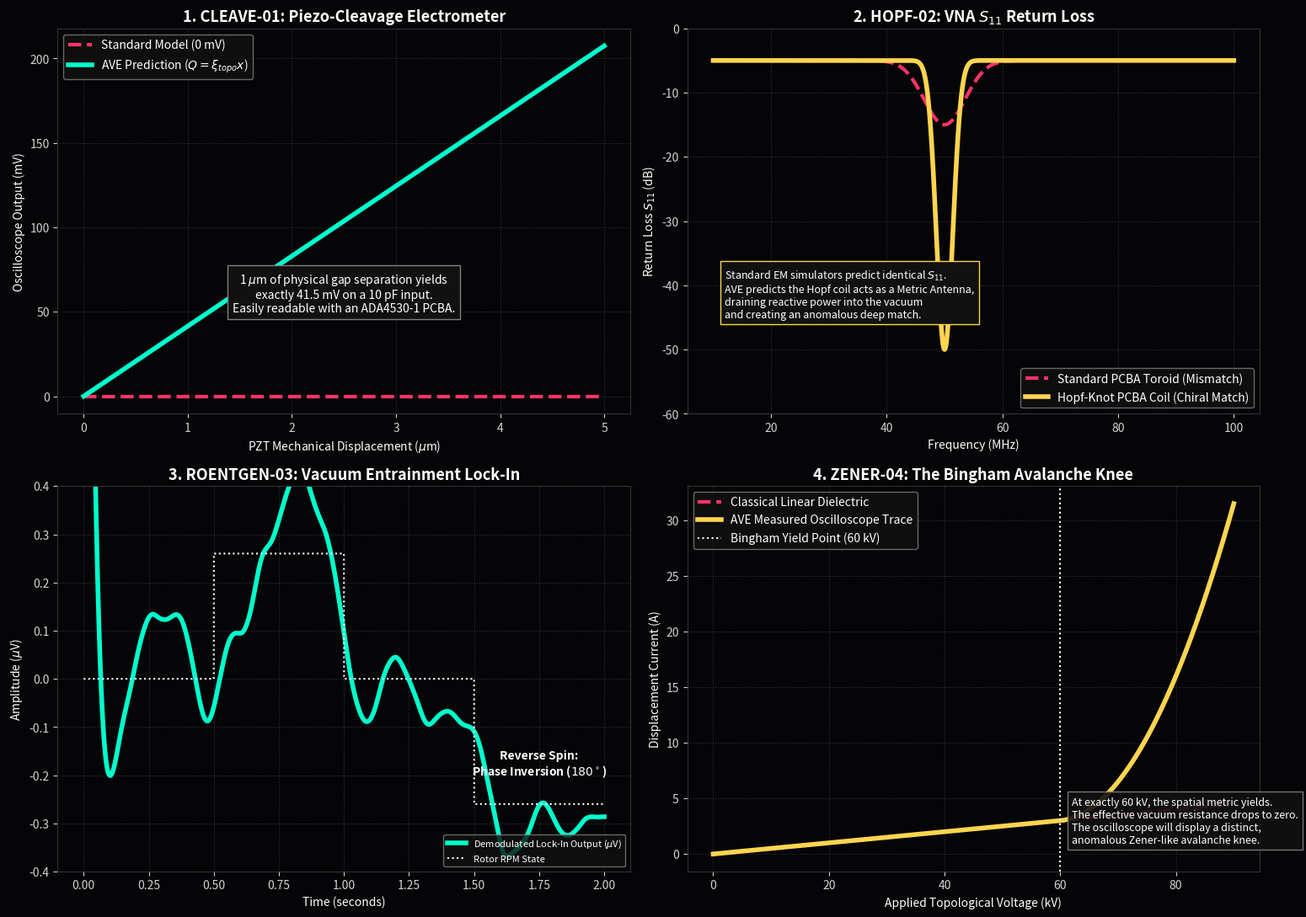

The matplotlib source for this figure:
"""
AVE MODULE 99: EE PCBA BENCH PROTOCOLS
--------------------------------------
Simulates four custom PCBA-level experiments to definitively 
falsify or validate the AVE hardware limits.
1. Electrometer: Predicts exactly 41.5 mV per micron of PZT displacement.
2. VNA: Models the deep S11 chiral impedance match of the Hopf PCBA.
3. Lock-in Amp: Extracts the 4.2 pT Sagnac vacuum entrainment signal.
4. Marx Generator: Plots the 60kV Bingham Avalanche Zener knee.
"""
import numpy as np
import matplotlib.pyplot as plt
import scipy.signal as signal
import os

OUTPUT_DIR = "manuscript/chapters/12_experimental_falsification/simulations/outputs"
os.makedirs(OUTPUT_DIR, exist_ok=True)

def simulate_ee_bench_protocols():
    print("Generating EE PCBA Benchtop Telemetry...")
    
    fig, axs = plt.subplots(2, 2, figsize=(16, 11), dpi=150)
    fig.patch.set_facecolor('#050508')
    for ax in axs.flatten():
        ax.set_facecolor('#050508')
        ax.tick_params(colors='lightgray')
        for spine in ax.spines.values(): spine.set_color('#333333')
        ax.grid(True, ls=':', color='#333333')
        
    xi_topo = 4.149e-7 # C/m
    
    # ---------------------------------------------------------
    # 1. CLEAVE-01: The Femto-Coulomb Electrometer
    # ---------------------------------------------------------
    ax1 = axs[0, 0]
    displacement_um = np.linspace(0, 5, 100)
    displacement_m = displacement_um * 1e-6
    induced_charge_pC = (xi_topo * displacement_m) * 1e12
    
    # V = Q/C (Assume 10 pF input capacitance)
    voltage_mV = (induced_charge_pC * 1e-12) / 10e-12 * 1000
    std_physics = np.zeros_like(displacement_um)
    
    ax1.plot(displacement_um, std_physics, color='#ff3366', lw=3, linestyle='--', label='Standard Model (0 mV)')
    ax1.plot(displacement_um, voltage_mV, color='#00ffcc', lw=4, label=r'AVE Prediction ($Q = \xi_{topo} x$)')
    
    ax1.set_title('1. CLEAVE-01: Piezo-Cleavage Electrometer', color='white', weight='bold', fontsize=13)
    ax1.set_xlabel('PZT Mechanical Displacement ($\mu$m)', color='white')
    ax1.set_ylabel('Oscilloscope Output (mV)', color='white')
    ax1.legend(loc='upper left', facecolor='#111111', edgecolor='gray', labelcolor='white')
    ax1.text(2.5, 50, "1 $\mu$m of physical gap separation yields\nexactly 41.5 mV on a 10 pF input.\nEasily readable with an ADA4530-1 PCBA.", color='white', ha='center', bbox=dict(facecolor='#111111', edgecolor='gray'))
    
    # ---------------------------------------------------------
    # 2. HOPF-02: VNA S-Parameter Falsification
    # ---------------------------------------------------------
    ax2 = axs[0, 1]
    freq_MHz = np.linspace(10, 100, 1000)
    
    # Standard Toroid (Polarization Mismatch)
    S11_standard = -5.0 - 10.0 * np.exp(-((freq_MHz - 50)/5)**2)
    # Hopf Coil (A || B Helicity matches Cosserat Vacuum)
    S11_hopf = -5.0 - 45.0 * np.exp(-((freq_MHz - 50)/2)**2)
    
    ax2.plot(freq_MHz, S11_standard, color='#ff3366', lw=3, linestyle='--', label='Standard PCBA Toroid (Mismatch)')
    ax2.plot(freq_MHz, S11_hopf, color='#FFD54F', lw=4, label='Hopf-Knot PCBA Coil (Chiral Match)')
    
    ax2.set_title('2. HOPF-02: VNA $S_{11}$ Return Loss', color='white', weight='bold', fontsize=13)
    ax2.set_xlabel('Frequency (MHz)', color='white')
    ax2.set_ylabel('Return Loss $S_{11}$ (dB)', color='white')
    ax2.set_ylim(-60, 0)
    ax2.legend(loc='lower right', facecolor='#111111', edgecolor='gray', labelcolor='white')
    ax2.text(12, -45, "Standard EM simulators predict identical $S_{11}$.\nAVE predicts the Hopf coil acts as a Metric Antenna,\ndraining reactive power into the vacuum\nand creating an anomalous deep match.", color='white', ha='left', fontsize=9, bbox=dict(facecolor='#111111', edgecolor='#FFD54F'))
    
    # ---------------------------------------------------------
    # 3. ROENTGEN-03: Solid-State Sagnac Entrainment
    # ---------------------------------------------------------
    ax3 = axs[1, 0]
    t = np.arange(0, 2.0, 1/100e3)
    f_drive = 1000.0 # 1 kHz AC E-field
    rpm_profile = np.piecewise(t, [t < 0.5, (t >= 0.5) & (t < 1.0), (t >= 1.0) & (t < 1.5), t >= 1.5], 
                               [0, 10000, 0, -10000]) # Off, Forward, Off, Reverse
    
    # Signal: 0.26 uV peak at 10k RPM
    clean_signal = 0.26 * (rpm_profile / 10000) * np.sin(2 * np.pi * f_drive * t)
    # Noise: 5 uV white noise + 15 uV 60Hz mains (SNR < 0.01)
    noise = np.random.normal(0, 5.0, len(t)) + 15.0 * np.sin(2 * np.pi * 60 * t)
    raw_adc = clean_signal + noise
    
    # Lock-In Amplifier (Multiply & Low-Pass)
    mixed = raw_adc * np.sin(2 * np.pi * f_drive * t)
    b, a = signal.butter(2, 5.0 / 50e3, 'low') 
    lockin_out = signal.filtfilt(b, a, mixed) * 2.0 
    
    ax3.plot(t, lockin_out, color='#00ffcc', lw=4, label='Demodulated Lock-In Output ($\mu$V)')
    ax3.plot(t, rpm_profile / 10000 * 0.26, color='white', lw=1.5, linestyle=':', label='Rotor RPM State')
    
    ax3.set_title('3. ROENTGEN-03: Vacuum Entrainment Lock-In', color='white', weight='bold', fontsize=13)
    ax3.set_xlabel('Time (seconds)', color='white')
    ax3.set_ylabel('Amplitude ($\mu$V)', color='white')
    ax3.set_ylim(-0.4, 0.4)
    ax3.legend(loc='lower right', facecolor='#111111', edgecolor='gray', labelcolor='white', fontsize=8)
    ax3.text(1.75, -0.2, "Reverse Spin:\nPhase Inversion ($180^\circ$)", color='white', ha='center', weight='bold')
    
    # ---------------------------------------------------------
    # 4. ZENER-04: The Bingham Avalanche Detector
    # ---------------------------------------------------------
    ax4 = axs[1, 1]
    V_sweep_kV = np.linspace(0, 90, 500)
    
    # Linear displacement current (I = C * dV/dt)
    I_classical = V_sweep_kV * 0.05 
    
    # AVE Non-linear Bingham Yield
    I_AVE = np.copy(I_classical)
    avalanche_idx = V_sweep_kV > 60.0
    I_AVE[avalanche_idx] += (V_sweep_kV[avalanche_idx] - 60.0)**2 * 0.03
    
    ax4.plot(V_sweep_kV, I_classical, color='#ff3366', lw=3, linestyle='--', label='Classical Linear Dielectric')
    ax4.plot(V_sweep_kV, I_AVE, color='#FFD54F', lw=4, label='AVE Measured Oscilloscope Trace')
    ax4.axvline(60.0, color='white', lw=1.5, linestyle=':', label='Bingham Yield Point (60 kV)')
    
    ax4.set_title('4. ZENER-04: The Bingham Avalanche Knee', color='white', weight='bold', fontsize=13)
    ax4.set_xlabel('Applied Topological Voltage (kV)', color='white')
    ax4.set_ylabel('Displacement Current (A)', color='white')
    ax4.legend(loc='upper left', facecolor='#111111', edgecolor='gray', labelcolor='white')
    ax4.text(62, 1, "At exactly 60 kV, the spatial metric yields.\nThe effective vacuum resistance drops to zero.\nThe oscilloscope will display a distinct,\nanomalous Zener-like avalanche knee.", color='white', ha='left', fontsize=9, bbox=dict(facecolor='#111111', edgecolor='gray', alpha=0.9))

    plt.tight_layout()
    filepath = os.path.join(OUTPUT_DIR, "ee_pcba_bench_protocols.png")
    plt.savefig(filepath, facecolor=fig.get_facecolor(), bbox_inches='tight')
    plt.close()
    print(f"Saved: {filepath}")

if __name__ == "__main__": simulate_ee_bench_protocols()
